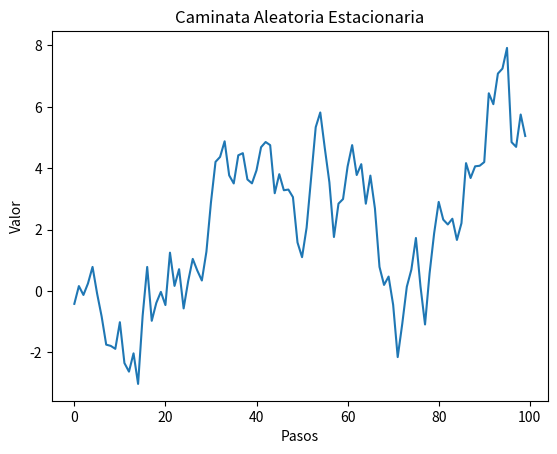

This figure's Python source:
 

import numpy as np
import matplotlib.pyplot as plt

# Parámetros
n = 100  # Número de pasos
mean = 0.0  # Media de los pasos
std = 1.0  # Desviación estándar de los pasos

# Generar una secuencia de pasos aleatorios
steps = np.random.normal(mean, std, n)

# Calcular la caminata aleatoria acumulativa
walk = np.cumsum(steps)

# Crear una gráfica de la caminata aleatoria
plt.plot(walk)
plt.title('Caminata Aleatoria Estacionaria')
plt.xlabel('Pasos')
plt.ylabel('Valor')
plt.show()